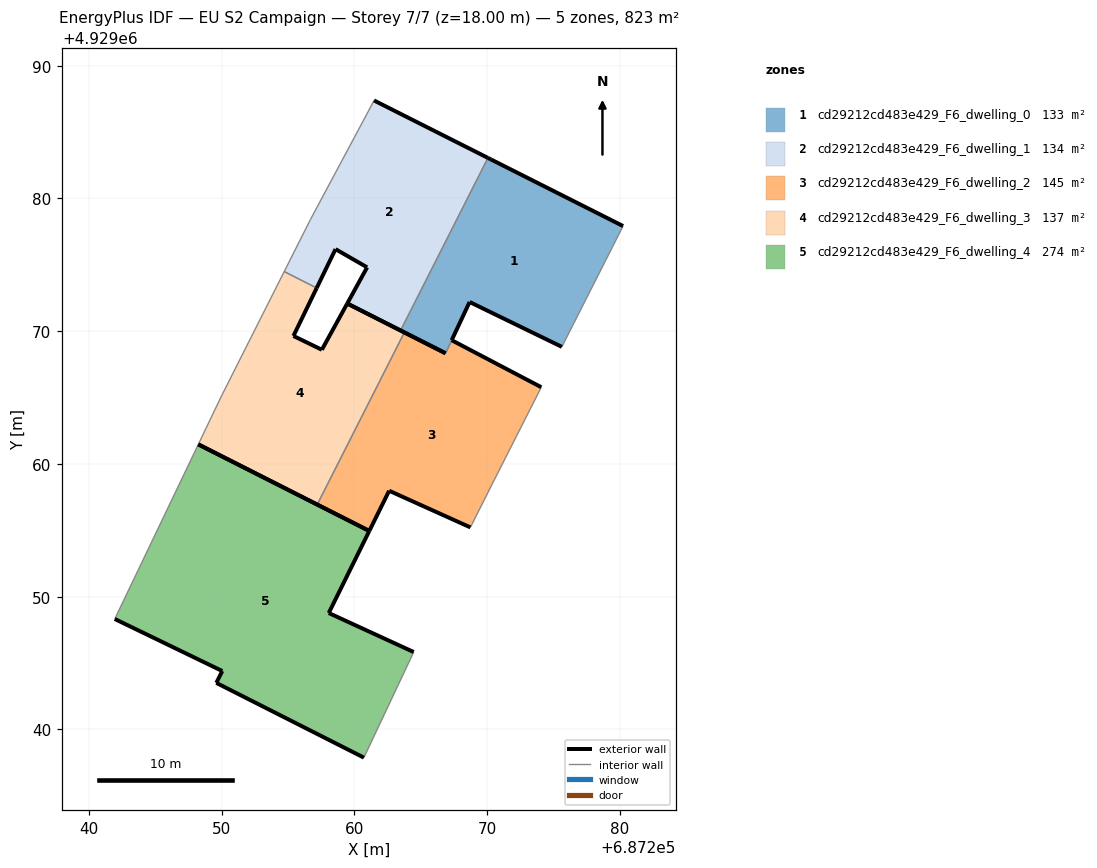
=== STOREY PLAN SPEC (per zone: floor XY polygon, exterior-wall plan segments, windows/doors) ===
zone 1: cd29212cd483e429_F6_dwelling_0  (133.0 m²)
  floor: (687275.62, 4929068.82) (687280.23, 4929077.92) (687270.28, 4929082.94) (687270.06, 4929083.05) (687263.47, 4929070.05) (687266.86, 4929068.34) (687268.67, 4929072.20)
  exterior wall: (687270.06, 4929083.05) – (687270.28, 4929082.94)  [0.2 m]
  exterior wall: (687270.28, 4929082.94) – (687280.23, 4929077.92)  [11.1 m]
  exterior wall: (687275.62, 4929068.82) – (687268.67, 4929072.20)  [7.7 m]
  exterior wall: (687268.67, 4929072.20) – (687267.33, 4929069.33)  [3.2 m]
  exterior wall: (687267.32, 4929069.32) – (687267.33, 4929069.33)  [0.0 m]
  exterior wall: (687266.86, 4929068.34) – (687266.86, 4929068.34)  [0.0 m]
  exterior wall: (687266.86, 4929068.34) – (687263.47, 4929070.05)  [3.8 m]
  interior walls: 3
zone 2: cd29212cd483e429_F6_dwelling_1  (133.6 m²)
  floor: (687263.47, 4929070.05) (687270.06, 4929083.05) (687261.47, 4929087.38) (687261.01, 4929086.51) (687256.68, 4929078.41) (687254.71, 4929074.49) (687257.15, 4929073.25) (687258.57, 4929076.18) (687260.95, 4929074.81) (687259.46, 4929072.09)
  exterior wall: (687259.46, 4929072.09) – (687260.95, 4929074.81)  [3.1 m]
  exterior wall: (687260.95, 4929074.81) – (687258.57, 4929076.18)  [2.7 m]
  exterior wall: (687258.57, 4929076.18) – (687257.15, 4929073.25)  [3.3 m]
  exterior wall: (687261.47, 4929087.38) – (687270.06, 4929083.05)  [9.6 m]
  exterior wall: (687263.47, 4929070.05) – (687259.46, 4929072.09)  [4.5 m]
  interior walls: 5
zone 3: cd29212cd483e429_F6_dwelling_2  (145.1 m²)
  floor: (687270.45, 4929058.64) (687274.07, 4929065.78) (687267.32, 4929069.32) (687266.86, 4929068.34) (687263.76, 4929069.91) (687257.19, 4929056.94) (687261.12, 4929054.96) (687262.61, 4929057.98) (687268.73, 4929055.22)
  exterior wall: (687262.61, 4929057.98) – (687261.12, 4929054.96)  [3.4 m]
  exterior wall: (687261.12, 4929054.96) – (687257.19, 4929056.94)  [4.4 m]
  exterior wall: (687263.76, 4929069.91) – (687266.86, 4929068.34)  [3.5 m]
  exterior wall: (687267.32, 4929069.32) – (687274.07, 4929065.78)  [7.6 m]
  exterior wall: (687268.73, 4929055.22) – (687262.61, 4929057.98)  [6.7 m]
  interior walls: 4
zone 4: cd29212cd483e429_F6_dwelling_3  (137.2 m²)
  floor: (687257.19, 4929056.94) (687263.76, 4929069.91) (687259.46, 4929072.09) (687257.54, 4929068.60) (687255.40, 4929069.64) (687257.15, 4929073.25) (687254.71, 4929074.49) (687249.98, 4929065.12) (687248.24, 4929061.48)
  exterior wall: (687255.40, 4929069.64) – (687257.54, 4929068.60)  [2.4 m]
  exterior wall: (687257.54, 4929068.60) – (687259.46, 4929072.09)  [4.0 m]
  exterior wall: (687259.46, 4929072.09) – (687263.76, 4929069.91)  [4.8 m]
  exterior wall: (687257.19, 4929056.94) – (687248.24, 4929061.48)  [10.0 m]
  exterior wall: (687257.15, 4929073.25) – (687255.40, 4929069.64)  [4.0 m]
  interior walls: 4
zone 5: cd29212cd483e429_F6_dwelling_4  (274.4 m²)
  floor: (687260.71, 4929037.88) (687264.46, 4929045.83) (687258.06, 4929048.77) (687261.12, 4929054.96) (687248.24, 4929061.48) (687241.94, 4929048.32) (687250.04, 4929044.40) (687249.59, 4929043.51)
  exterior wall: (687261.12, 4929054.96) – (687258.06, 4929048.77)  [6.9 m]
  exterior wall: (687258.06, 4929048.77) – (687264.46, 4929045.83)  [7.0 m]
  exterior wall: (687260.71, 4929037.88) – (687249.59, 4929043.51)  [12.5 m]
  exterior wall: (687249.59, 4929043.51) – (687250.04, 4929044.40)  [1.0 m]
  exterior wall: (687250.04, 4929044.40) – (687241.94, 4929048.32)  [9.0 m]
  exterior wall: (687248.24, 4929061.48) – (687261.12, 4929054.96)  [14.4 m]
  interior walls: 2

=== DERIVED (storey summary) ===
Building: EU S2 Campaign
Storey: 7 of 7  (floor level z = 18.00 m)
Storey gross floor area: 823.3 m²
Zones on this storey: 5
  - cd29212cd483e429_F6_dwelling_0: floor 133.0 m²; exterior wall 26.1 m (78.3 m²); WWR 0.0%
  - cd29212cd483e429_F6_dwelling_1: floor 133.6 m²; exterior wall 23.2 m (69.7 m²); WWR 0.0%
  - cd29212cd483e429_F6_dwelling_2: floor 145.1 m²; exterior wall 25.6 m (76.8 m²); WWR 0.0%
  - cd29212cd483e429_F6_dwelling_3: floor 137.2 m²; exterior wall 25.2 m (75.7 m²); WWR 0.0%
  - cd29212cd483e429_F6_dwelling_4: floor 274.4 m²; exterior wall 50.8 m (152.5 m²); WWR 0.0%
Zone adjacency (shared interzone walls):
  - cd29212cd483e429_F6_dwelling_0 ↔ cd29212cd483e429_F6_dwelling_1
  - cd29212cd483e429_F6_dwelling_0 ↔ cd29212cd483e429_F6_dwelling_2
  - cd29212cd483e429_F6_dwelling_1 ↔ cd29212cd483e429_F6_dwelling_3
  - cd29212cd483e429_F6_dwelling_2 ↔ cd29212cd483e429_F6_dwelling_3